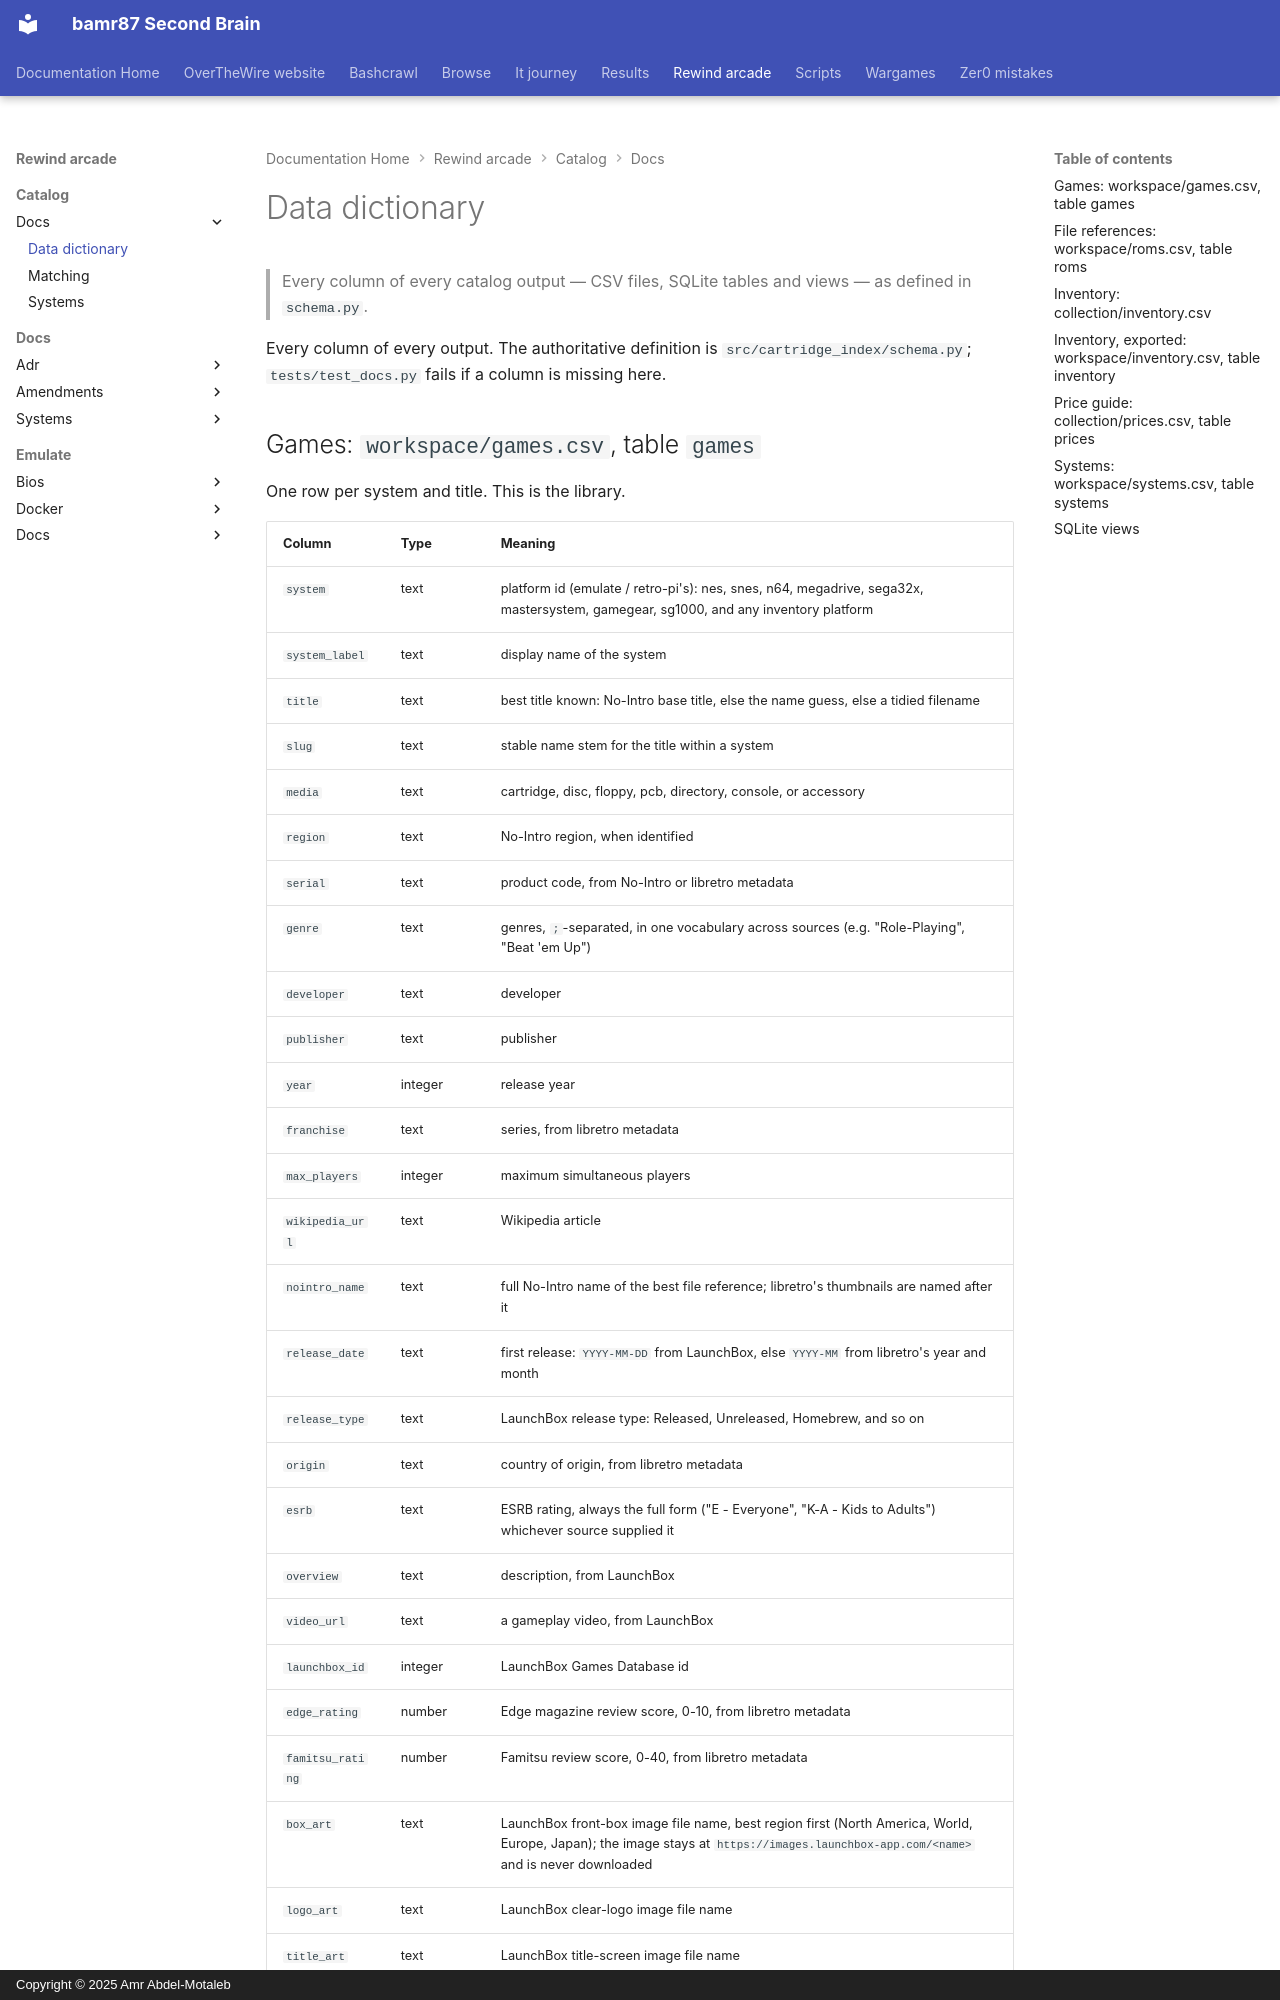

repository: bamr87/README · page: rewind-arcade/catalog/docs/data-dictionary/index.html · generator: mkdocs · copyright: Copyright © 2025 Amr Abdel-Motaleb

---
source_file: catalog/docs/data-dictionary.md
source_repo: bamr87/rewind-arcade
source_url: https://github.com/bamr87/rewind-arcade/blob/main/catalog/docs/data-dictionary.md
title: Data dictionary
---
# Data dictionary

> Every column of every catalog output — CSV files, SQLite tables and views — as defined in `schema.py`.

Every column of every output. The authoritative definition is `src/cartridge_index/schema.py`; `tests/test_docs.py` fails if a column is missing here.
